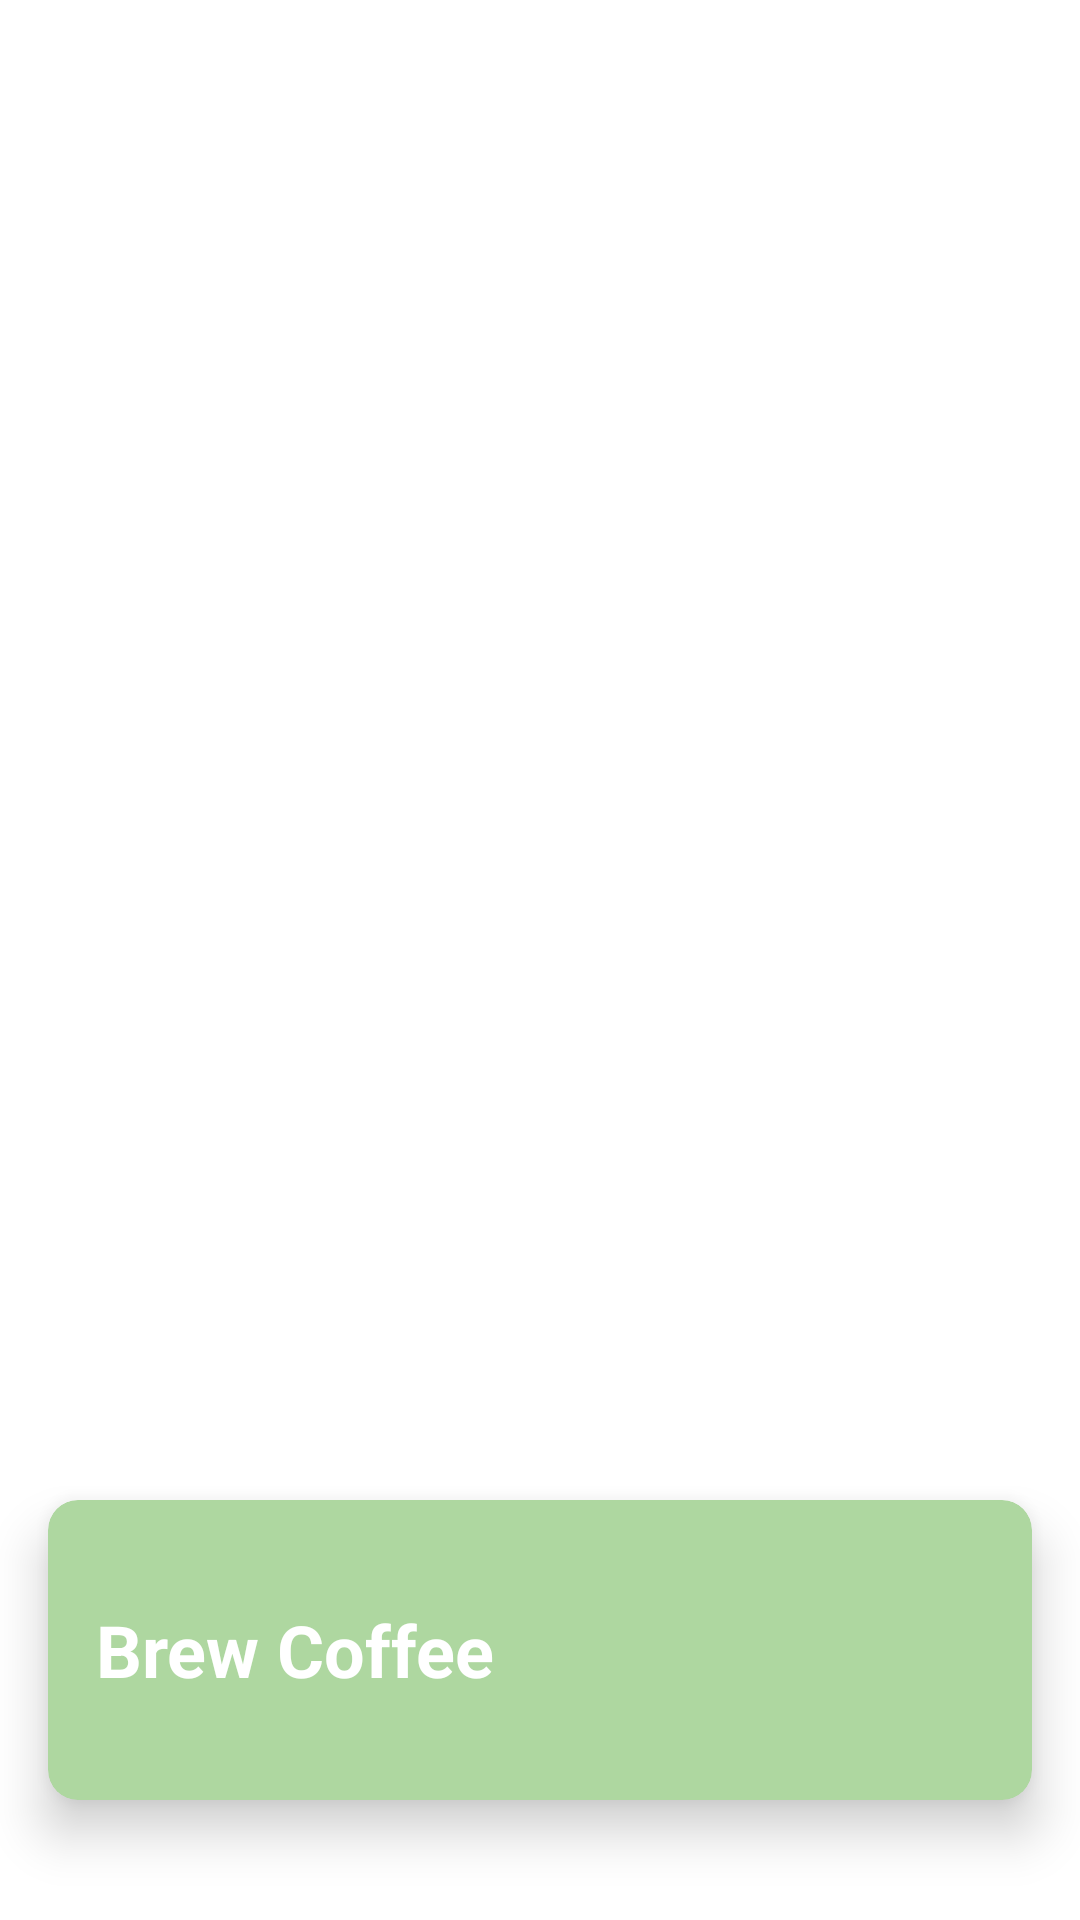

Produce the Android XML layout that renders to this screen, including the resource entries it uses.
<!-- AndroidManifest.xml: application theme Theme.MrCoffee -->
<!-- res/layout/fragment_checkout.xml -->
<?xml version="1.0" encoding="utf-8"?>
<layout xmlns:android="http://schemas.android.com/apk/res/android"
    xmlns:app="http://schemas.android.com/apk/res-auto">

    <data>

        <import type="android.view.View" />

        <variable
            name="viewModel"
            type="com.example.mrcoffee.presentation.core.MainViewModel" />

    </data>

    <androidx.constraintlayout.widget.ConstraintLayout
        android:layout_width="match_parent"
        android:layout_height="match_parent"
        android:orientation="vertical">

        <androidx.recyclerview.widget.RecyclerView
            android:id="@+id/rv_checkout"
            checkout="@{viewModel.checkout}"
            onEdit="@{(item) -> viewModel.onEdit(item)}"
            android:layout_width="match_parent"
            android:layout_height="0dp"
            app:layout_constraintBottom_toTopOf="@id/brew_coffee"
            app:layout_constraintEnd_toEndOf="parent"
            app:layout_constraintStart_toStartOf="parent"
            app:layout_constraintTop_toTopOf="parent" />

        <androidx.cardview.widget.CardView
            android:id="@+id/brew_coffee"
            android:layout_width="match_parent"
            android:layout_height="100dp"
            android:layout_marginHorizontal="16dp"
            android:layout_marginTop="20dp"
            android:layout_marginBottom="40dp"
            android:clickable="true"
            android:focusable="true"
            android:foreground="?selectableItemBackground"
            app:cardBackgroundColor="@color/coffee_green"
            app:cardCornerRadius="10dp"
            app:cardElevation="@dimen/selectedCardElevation"
            app:layout_constraintBottom_toBottomOf="parent"
            app:layout_constraintEnd_toEndOf="parent"
            app:layout_constraintStart_toStartOf="parent"
            app:layout_constraintTop_toBottomOf="@id/rv_checkout">

            <TextView
                android:layout_width="wrap_content"
                android:layout_height="wrap_content"
                android:layout_gravity="center_vertical"
                android:layout_margin="16dp"
                android:text="@string/brew_coffee"
                android:textColor="@color/white"
                android:textSize="24sp"
                android:textStyle="bold" />

        </androidx.cardview.widget.CardView>

    </androidx.constraintlayout.widget.ConstraintLayout>

</layout>
<!-- resources referenced by this layout -->
<resources>
  <color name="coffee_green">#AED7A0</color>
  <color name="white">#FFFFFFFF</color>
  <dimen name="selectedCardElevation">10dp</dimen>
  <string name="brew_coffee">Brew Coffee</string>
  <style name="Theme.MrCoffee" parent="Theme.MaterialComponents.Light.NoActionBar">
          
          <item name="colorPrimary">@color/colorPrimary</item>
          <item name="colorPrimaryVariant">@color/purple_700</item>
          <item name="colorOnPrimary">@color/white</item>
          
          <item name="colorSecondary">@color/teal_200</item>
          <item name="colorSecondaryVariant">@color/teal_700</item>
          <item name="colorOnSecondary">@color/black</item>
          
          <item name="android:statusBarColor">@color/white</item>
          <item name="android:windowLightStatusBar" tools:targetApi="m">true</item>
  
          
          <item name="titleTextColor">@color/black</item>
          <item name="actionMenuTextColor">@color/black</item>
      </style>
  <color name="colorPrimary">#219653</color>
  <color name="purple_700">#FF3700B3</color>
  <color name="teal_200">#FF03DAC5</color>
  <color name="teal_700">#FF018786</color>
  <color name="black">#FF000000</color>
</resources>
